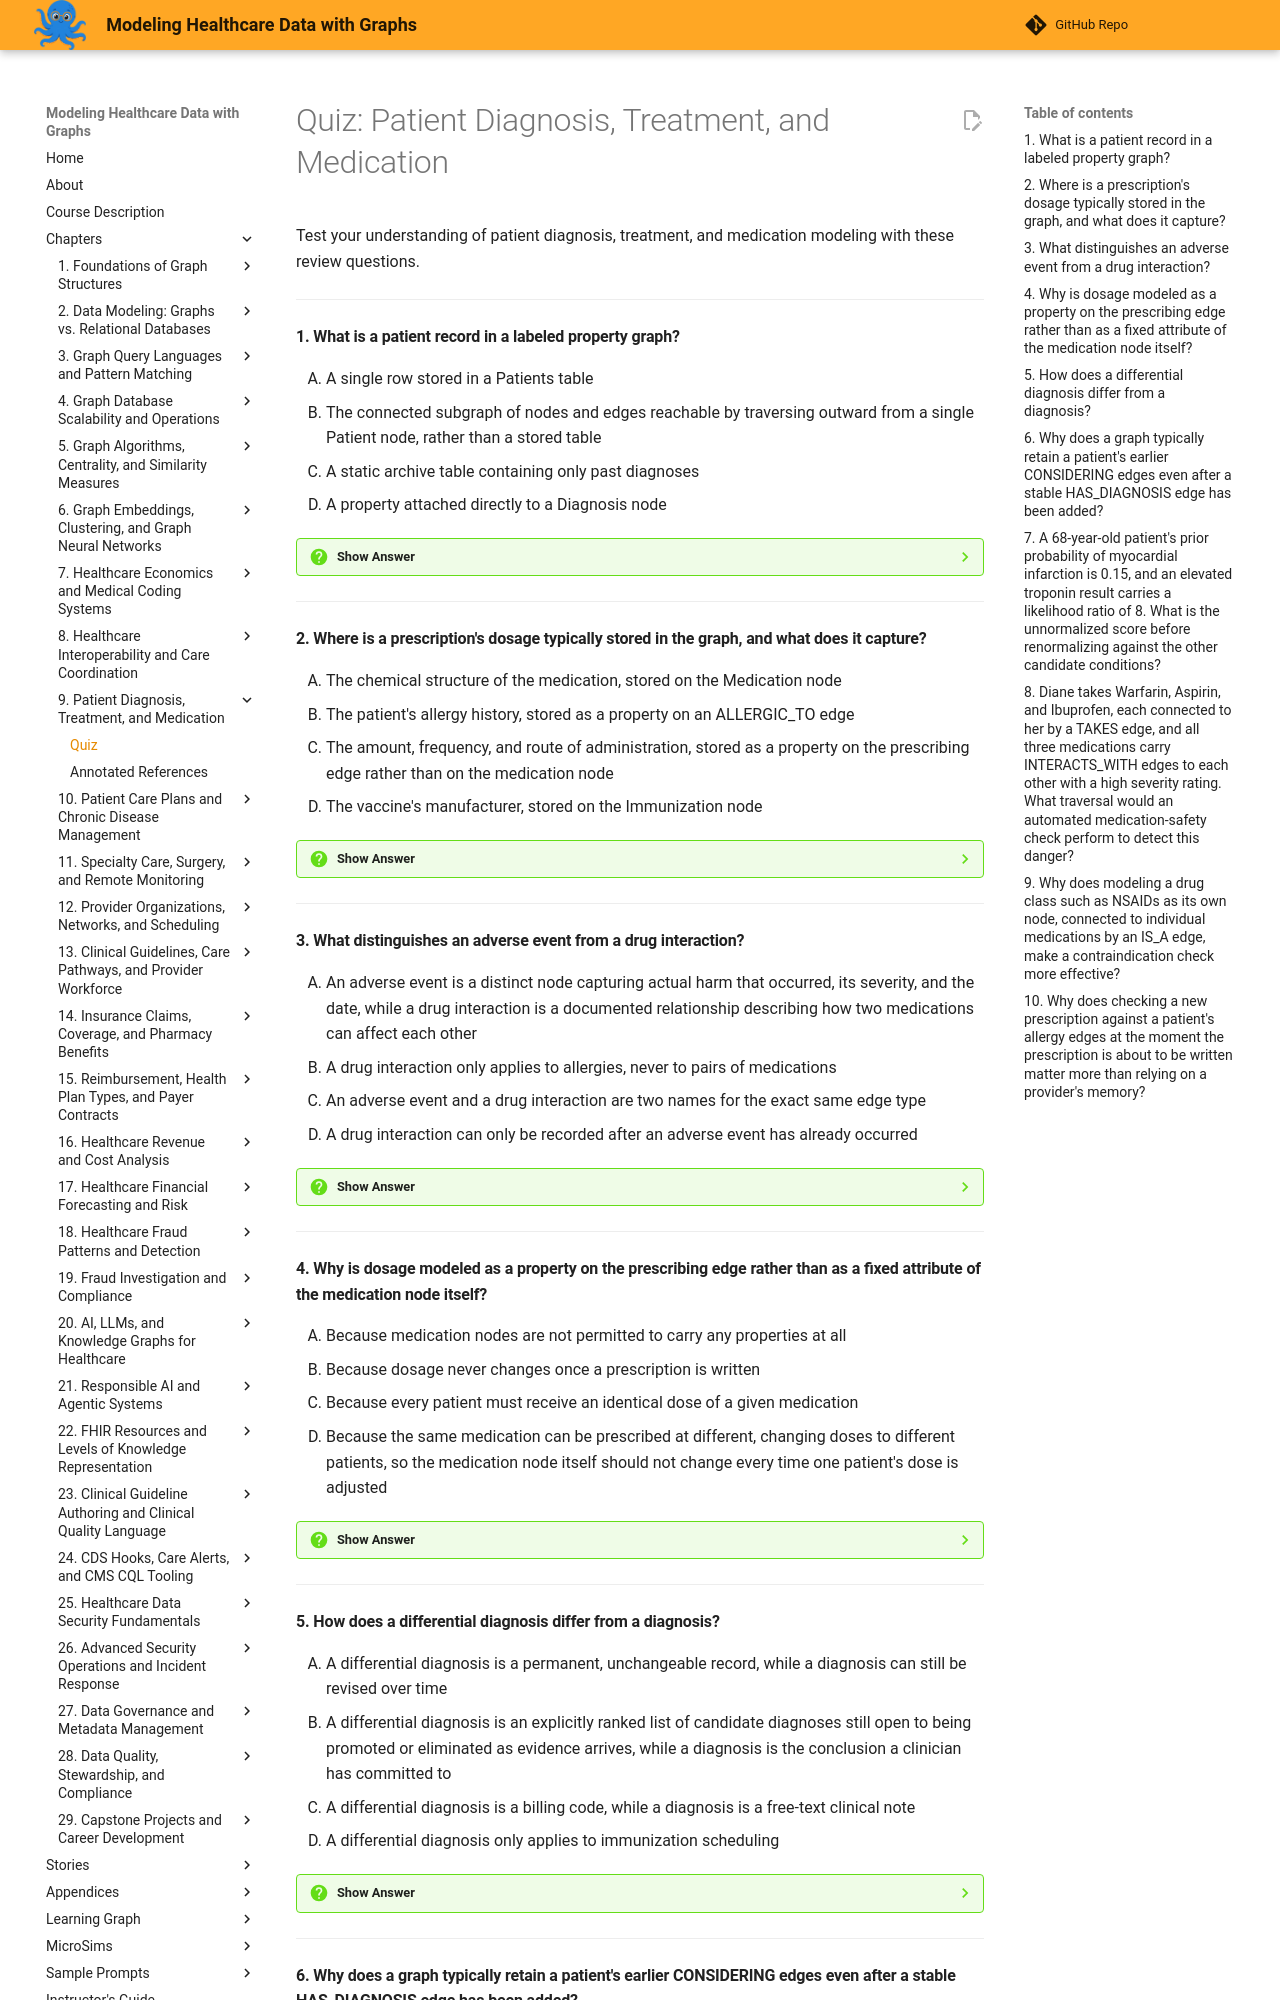

repository: dmccreary/modeling-healthcare-data · page: chapters/09-patient-diagnosis-treatment-medication/quiz/index.html · generator: mkdocs

# Quiz: Patient Diagnosis, Treatment, and Medication

Test your understanding of patient diagnosis, treatment, and medication modeling with these review questions.

---

#### 1. What is a patient record in a labeled property graph?

<div class="upper-alpha" markdown>
1. A single row stored in a Patients table
2. The connected subgraph of nodes and edges reachable by traversing outward from a single Patient node, rather than a stored table
3. A static archive table containing only past diagnoses
4. A property attached directly to a Diagnosis node
</div>

??? question "Show Answer"
    The correct answer is **B**. In a labeled property graph, the patient record is not a join result or a stored table; it is the literal set of nodes and edges reachable by walking outward from a single Patient node. Option A describes the relational approach the chapter explicitly contrasts against. Option C incorrectly limits the record to only past events. Option D confuses the record with a single property.

    **Concept Tested:** Patient Record

---

#### 2. Where is a prescription's dosage typically stored in the graph, and what does it capture?

<div class="upper-alpha" markdown>
1. The chemical structure of the medication, stored on the Medication node
2. The patient's allergy history, stored as a property on an ALLERGIC_TO edge
3. The amount, frequency, and route of administration, stored as a property on the prescribing edge rather than on the medication node
4. The vaccine's manufacturer, stored on the Immunization node
</div>

??? question "Show Answer"
    The correct answer is **C**. Dosage captures the amount, frequency, and route of administration, and is stored on the prescribing edge because the same medication can be prescribed at different doses to different patients. Option A misassigns dosage to chemical structure, an unrelated medication property. Option B confuses dosage with allergy information. Option D describes an unrelated immunization property.

    **Concept Tested:** Dosage

---

#### 3. What distinguishes an adverse event from a drug interaction?

<div class="upper-alpha" markdown>
1. An adverse event is a distinct node capturing actual harm that occurred, its severity, and the date, while a drug interaction is a documented relationship describing how two medications can affect each other
2. A drug interaction only applies to allergies, never to pairs of medications
3. An adverse event and a drug interaction are two names for the exact same edge type
4. A drug interaction can only be recorded after an adverse event has already occurred
</div>

??? question "Show Answer"
    The correct answer is **A**. An adverse event is a node recording actual harm that happened to a patient, while a drug interaction is a relationship between two medication nodes describing how they can affect each other, which may or may not ever lead to an actual adverse event. Option B incorrectly limits drug interactions to allergies. Option C incorrectly conflates two distinct concepts. Option D reverses the actual order; interactions can be documented in advance of any harm occurring.

    **Concept Tested:** Adverse Event

---

#### 4. Why is dosage modeled as a property on the prescribing edge rather than as a fixed attribute of the medication node itself?

<div class="upper-alpha" markdown>
1. Because medication nodes are not permitted to carry any properties at all
2. Because dosage never changes once a prescription is written
3. Because every patient must receive an identical dose of a given medication
4. Because the same medication can be prescribed at different, changing doses to different patients, so the medication node itself should not change every time one patient's dose is adjusted
</div>

??? question "Show Answer"
    The correct answer is **D**. Storing dosage on the edge, rather than on the medication node, lets each patient's specific and potentially changing dose, such as a Warfarin titration, be tracked without altering the shared, reusable medication node. Option A is false since medication nodes do carry other properties like generic name and drug class. Option B contradicts the chapter's Warfarin titration example. Option C incorrectly assumes a single dose applies to every patient.

    **Concept Tested:** Dosage

---

#### 5. How does a differential diagnosis differ from a diagnosis?

<div class="upper-alpha" markdown>
1. A differential diagnosis is a permanent, unchangeable record, while a diagnosis can still be revised over time
2. A differential diagnosis is an explicitly ranked list of candidate diagnoses still open to being promoted or eliminated as evidence arrives, while a diagnosis is the conclusion a clinician has committed to
3. A differential diagnosis is a billing code, while a diagnosis is a free-text clinical note
4. A differential diagnosis only applies to immunization scheduling
</div>

??? question "Show Answer"
    The correct answer is **B**. A differential diagnosis is a ranked list of candidate explanations that remain open to being promoted, demoted, or eliminated as new evidence arrives, while a diagnosis represents the conclusion a clinician has committed to. Option A reverses which one is provisional and which is committed. Option C misapplies coding and note-taking concepts introduced elsewhere. Option D incorrectly ties differential diagnosis to an unrelated topic.

    **Concept Tested:** Differential Diagnosis

---
